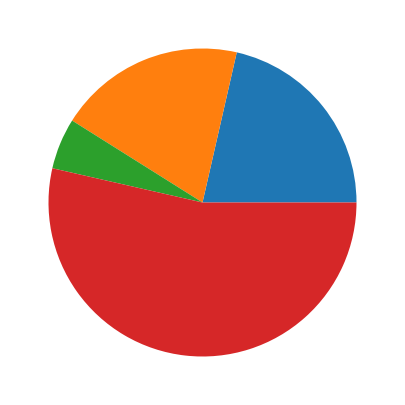

Reproduce this figure in Python.
import matplotlib.pyplot as plt
plt.rcParams["figure.figsize"] = (20,5)
# create random data
values=[12,11,3,30]
 
# Create a pieplot
plt.pie(values);
plt.show();